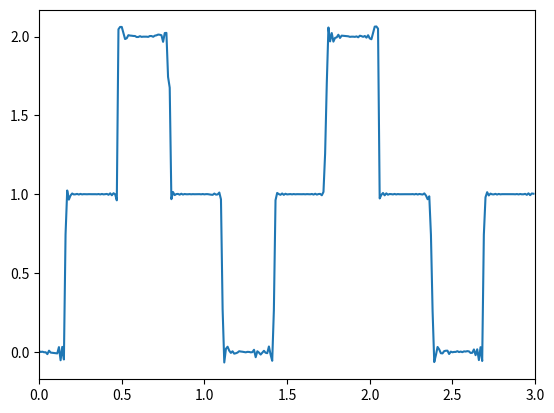

Python code for this plot:
import math
import numpy as np
import matplotlib.pyplot as plt

class BarAxialVibration:
    """
    1 dimensional bar vibration.
    """
    def __init__(self, H, p0, bf, E, density, error_ratio = 1.0e-3):
        self.H = H
        self.p0 = p0
        self.bf = bf
        self.E = E
        self.density = density
        self.error_ratio = error_ratio
        self.alpha = math.sqrt(self.E/self.density)
    
    def displacement(self, y, t):
        u = 0.0
        sign = 1.0
        i = 0
        max_iter_num = 100
        while (True):
            sign *= -1.0
            i += 1
            u_n = 8.0*self.H * (2.0*math.pi*self.p0*i*sign - 2.0*self.density*self.bf*self.H - math.pi*self.p0*sign) / ((4.0*i*i - 4.0*i + 1.0) * (2.0*i - 1.0) * math.pi*math.pi*math.pi * self.E)
            tmp = u_n * math.cos(self.alpha*(2.0*i-1.0)*math.pi*t/(2.0*self.H)) * math.sin((2.0*i-1.0)*math.pi*y/(2.0*self.H))
            u += tmp
            if (u == 0.0 or abs(tmp/u) < self.error_ratio or i >= max_iter_num):
                break
        u += -0.5 * self.density * self.bf * y*y / self.E + (self.p0 + self.density * self.bf * self.H) * y / self.E
        return u

    def stress(self, y, t):
        s = 0.0
        sign = 1.0
        i = 0
        max_iter_num = 100
        while (True):
            sign *= -1.0
            i += 1
            s_n = (2.0*i-1.0)*math.pi / (2.0*self.H) * 8.0*self.H * (2.0*math.pi*self.p0*i*sign - 2.0*self.density*self.bf*self.H - math.pi*self.p0*sign) / ((4.0*i*i - 4.0*i + 1.0) * (2.0*i - 1.0) * math.pi*math.pi*math.pi)
            tmp = s_n * math.cos(self.alpha*(2.0*i-1.0)*math.pi*t/(2.0*self.H)) * math.cos((2.0*i-1.0)*math.pi*y/(2.0*self.H))
            s += tmp
            if (s == 0.0 or abs(tmp/s) < self.error_ratio or i >= max_iter_num):
                break
        s += self.p0 + self.density * self.bf * (self.H - y)
        return s

if __name__ == "__main__":
    # parameters
    H = 1.0
    p0 = 1.0
    bf = 0.0
    E = 100.0
    density = 10.0
    t_len = 3.0
    data_num = 300
    # cal data
    bav = BarAxialVibration(H, p0, bf, E, density)
    t = np.zeros(data_num)
    u = np.zeros(data_num)
    s = np.zeros(data_num)
    t_inv = t_len / float(data_num)
    for i in range(data_num):
        t[i] = t_inv * i
        u[i] = bav.displacement(H, t[i])
        s[i] = bav.stress(H/2.0, t[i])
    # plot
    fig = plt.figure()
    plot1 = fig.subplots(1, 1)
    plot1.set_xlim(0.0, t_len)
    #plot1.plot(t, u)
    plot1.plot(t, s)
    plt.show()
